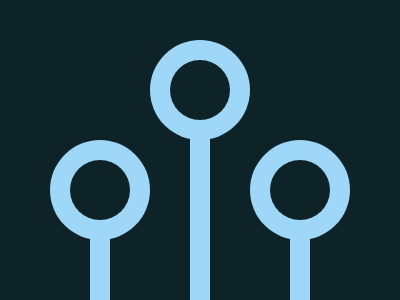

Give the HTML and CSS whose rendering is this image.

<p>
  <style>
    * {
      background: #0d2328;
    }
    body {
      margin: 60 170 180;
      border-radius: 50%;
      color: #9ed7f8;
      box-shadow: 0 0 0 20px, 100px 100px #0d2328, -100px 100px #0d2328,
        100px 100px 0 20px, -100px 100px 0 20px;
    }
    p {
      width: 20;
      height: 200;
      position: fixed;
      background: #9ed7f8;
      margin: 60 20;
      box-shadow: 100px 100px, -100px 100px;
    }
  </style>
</p>
